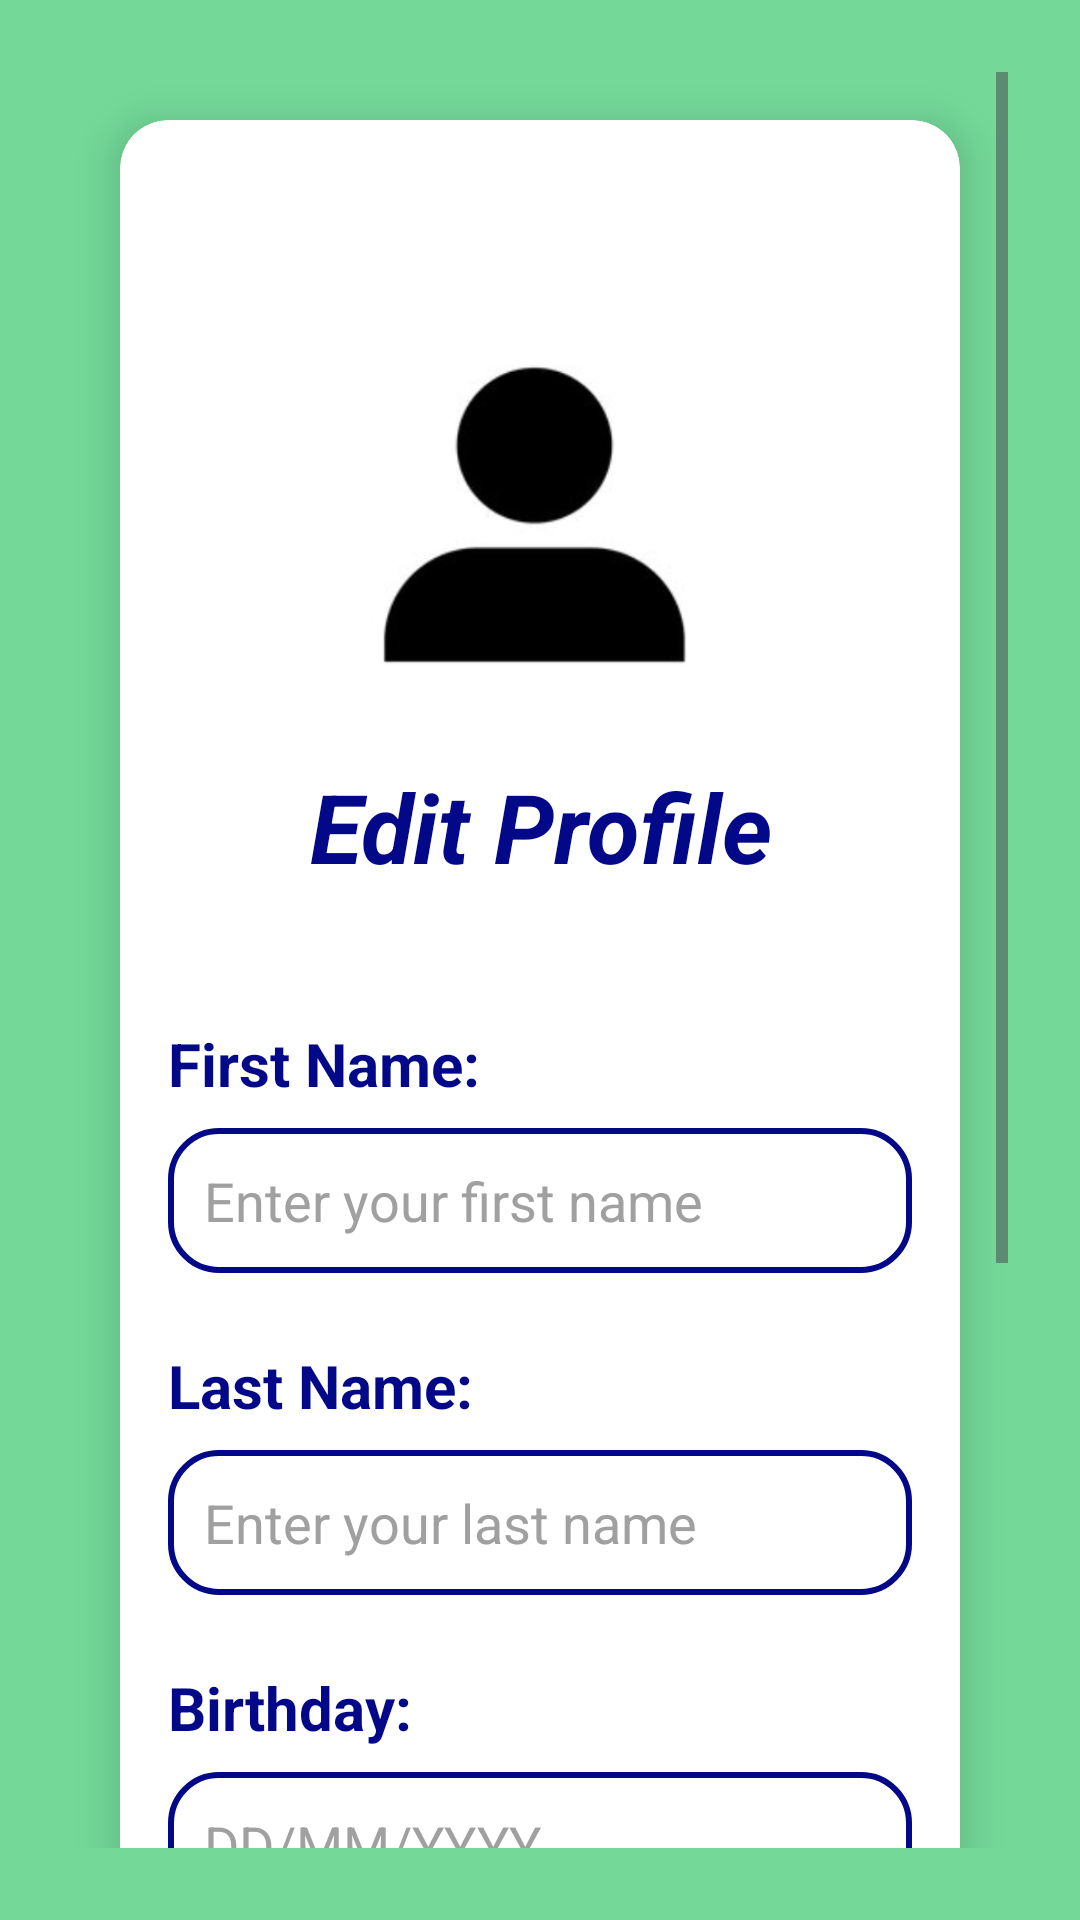

Produce the Android XML layout that renders to this screen, including the resource entries it uses.
<!-- AndroidManifest.xml: application theme Theme.Salonpas -->
<!-- res/layout/activity_edit_profile.xml -->
<ScrollView xmlns:android="http://schemas.android.com/apk/res/android"
    xmlns:app="http://schemas.android.com/apk/res-auto"
    xmlns:tools="http://schemas.android.com/tools"
    android:layout_width="match_parent"
    android:layout_height="match_parent"
    android:background="@color/accentPrimary"
    android:padding="24dp"
    tools:context=".EditProfileActivity">

    <androidx.cardview.widget.CardView
        android:layout_width="match_parent"
        android:layout_height="wrap_content"
        android:layout_margin="16dp"
        app:cardCornerRadius="16dp"
        app:cardElevation="8dp">

        <androidx.constraintlayout.widget.ConstraintLayout
            android:id="@+id/main"
            android:layout_width="match_parent"
            android:layout_height="wrap_content"
            android:padding="16dp">

            <ImageView
                android:id="@+id/profileImage"
                android:layout_width="150dp"
                android:layout_height="150dp"
                android:layout_marginTop="48dp"
                android:layout_marginBottom="24dp"
                android:background="@drawable/circular_shape"
                android:contentDescription="Default Profile Image"
                android:scaleType="centerCrop"
                android:src="@drawable/ic_default_profile"
                app:layout_constraintEnd_toEndOf="parent"
                app:layout_constraintStart_toStartOf="parent"
                app:layout_constraintTop_toTopOf="parent" />


            <TextView
                android:id="@+id/titleEditProfile"
                android:layout_width="wrap_content"
                android:layout_height="wrap_content"
                android:layout_marginBottom="32dp"
                android:text="Edit Profile"
                android:textAlignment="center"
                android:textColor="#020887"
                android:textSize="32sp"
                android:textStyle="bold|italic"
                app:layout_constraintEnd_toEndOf="parent"
                app:layout_constraintStart_toStartOf="parent"
                app:layout_constraintTop_toBottomOf="@id/profileImage" />

            <TextView
                android:id="@+id/labelFirstName"
                android:layout_width="wrap_content"
                android:layout_height="wrap_content"
                android:layout_marginTop="44dp"
                android:text="First Name:"
                android:textColor="#020887"
                android:textSize="20sp"
                android:textStyle="bold"
                app:layout_constraintStart_toStartOf="parent"
                app:layout_constraintTop_toBottomOf="@id/titleEditProfile" />

            <EditText
                android:id="@+id/editFirstName"
                android:layout_width="0dp"
                android:layout_height="wrap_content"
                android:layout_marginTop="8dp"
                android:background="@drawable/rounded_edittext_background"
                android:hint="Enter your first name"
                android:minHeight="48dp"
                android:padding="12dp"
                android:textColorHint="#A0A0A0"
                app:layout_constraintEnd_toEndOf="parent"
                app:layout_constraintStart_toStartOf="@id/labelFirstName"
                app:layout_constraintTop_toBottomOf="@id/labelFirstName" />

            <TextView
                android:id="@+id/labelLastName"
                android:layout_width="wrap_content"
                android:layout_height="wrap_content"
                android:layout_marginTop="24dp"
                android:text="Last Name:"
                android:textColor="#020887"
                android:textSize="20sp"
                android:textStyle="bold"
                app:layout_constraintStart_toStartOf="parent"
                app:layout_constraintTop_toBottomOf="@id/editFirstName" />

            <EditText
                android:id="@+id/editLastName"
                android:layout_width="0dp"
                android:layout_height="wrap_content"
                android:layout_marginTop="8dp"
                android:background="@drawable/rounded_edittext_background"
                android:hint="Enter your last name"
                android:minHeight="48dp"
                android:padding="12dp"
                android:textColorHint="#A0A0A0"
                app:layout_constraintEnd_toEndOf="parent"
                app:layout_constraintStart_toStartOf="@id/labelLastName"
                app:layout_constraintTop_toBottomOf="@id/labelLastName" />

            <TextView
                android:id="@+id/labelBirthday"
                android:layout_width="wrap_content"
                android:layout_height="wrap_content"
                android:layout_marginTop="24dp"
                android:text="Birthday:"
                android:textColor="#020887"
                android:textSize="20sp"
                android:textStyle="bold"
                app:layout_constraintStart_toStartOf="parent"
                app:layout_constraintTop_toBottomOf="@id/editLastName" />

            <EditText
                android:id="@+id/editBirthday"
                android:layout_width="0dp"
                android:layout_height="wrap_content"
                android:layout_marginTop="8dp"
                android:background="@drawable/rounded_edittext_background"
                android:hint="DD/MM/YYYY"
                android:minHeight="48dp"
                android:padding="12dp"
                android:textColorHint="#A0A0A0"
                app:layout_constraintEnd_toEndOf="parent"
                app:layout_constraintStart_toStartOf="@id/labelBirthday"
                app:layout_constraintTop_toBottomOf="@id/labelBirthday" />

            <TextView
                android:id="@+id/labelContact"
                android:layout_width="wrap_content"
                android:layout_height="wrap_content"
                android:layout_marginTop="24dp"
                android:text="Contact:"
                android:textColor="#020887"
                android:textSize="20sp"
                android:textStyle="bold"
                app:layout_constraintStart_toStartOf="parent"
                app:layout_constraintTop_toBottomOf="@id/editBirthday" />

            <EditText
                android:id="@+id/editContact"
                android:layout_width="0dp"
                android:layout_height="wrap_content"
                android:layout_marginTop="8dp"
                android:background="@drawable/rounded_edittext_background"
                android:hint="Enter contact number"
                android:inputType="phone"
                android:minHeight="48dp"
                android:padding="12dp"
                android:textColorHint="#A0A0A0"
                app:layout_constraintEnd_toEndOf="parent"
                app:layout_constraintStart_toStartOf="@id/labelContact"
                app:layout_constraintTop_toBottomOf="@id/labelContact" />

            <Button
                android:id="@+id/saveProfileButton"
                android:layout_width="0dp"
                android:layout_height="wrap_content"
                android:layout_marginTop="24dp"
                android:layout_marginEnd="8dp"
                android:backgroundTint="#020887"
                android:minHeight="48dp"
                android:text="Save Changes"
                android:textColor="#FFFFFF"
                app:layout_constraintEnd_toEndOf="parent"
                app:layout_constraintStart_toStartOf="parent"
                app:layout_constraintTop_toBottomOf="@id/editContact" />

            <Button
                android:id="@+id/cancelProfileButton"
                android:layout_width="0dp"
                android:layout_height="wrap_content"
                android:layout_marginTop="8dp"
                android:backgroundTint="#FF0000"
                android:minHeight="48dp"
                android:text="Cancel"
                android:textColor="#FFFFFF"
                app:layout_constraintEnd_toEndOf="parent"
                app:layout_constraintStart_toStartOf="parent"
                app:layout_constraintTop_toBottomOf="@id/saveProfileButton" />

            <Button
                android:id="@+id/deleteProfileButton"
                android:layout_width="0dp"
                android:layout_height="wrap_content"
                android:layout_marginTop="16dp"
                android:backgroundTint="#FF0000"
                android:minHeight="48dp"
                android:text="Delete Profile"
                android:textColor="#FFFFFF"
                app:layout_constraintEnd_toEndOf="parent"
                app:layout_constraintStart_toStartOf="parent"
                app:layout_constraintTop_toBottomOf="@id/cancelProfileButton" />

        </androidx.constraintlayout.widget.ConstraintLayout>
    </androidx.cardview.widget.CardView>
</ScrollView>
<!-- resources referenced by this layout -->
<resources>
  <color name="accentPrimary">#73D898</color>
  <!-- drawable circular_shape (drawable) -->
  <?xml version="1.0" encoding="utf-8"?>
  
  <shape xmlns:android="http://schemas.android.com/apk/res/android">
      <solid android:color="#FFFFFF"/>
      <corners android:radius="75dp"/>
  </shape>
  <!-- drawable ic_default_profile: png bitmap (drawable, 28744 bytes) -->
  <!-- drawable rounded_edittext_background (drawable) -->
  <shape xmlns:android="http://schemas.android.com/apk/res/android">
      <solid android:color="#FFFFFF" />
      <corners android:radius="16dp" />
      <stroke android:width="2dp" android:color="#020887" />
  </shape>
  <style name="Theme.Salonpas" parent="Base.Theme.Salonpas" />
  <style name="Base.Theme.Salonpas" parent="Theme.Material3.DayNight.NoActionBar">
          
          
      </style>
</resources>
